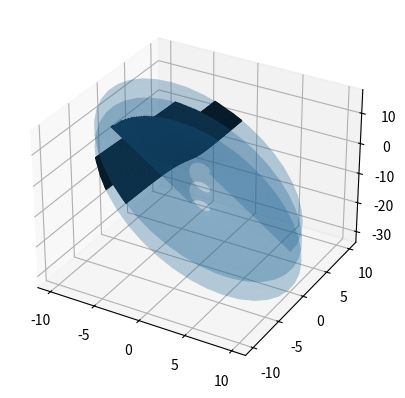

Source code (Python):
import numpy as np
import matplotlib.pyplot as plt
import mpl_toolkits.mplot3d.axes3d as axes3d

r = np.logspace(0,1,200)
theta = np.linspace(0,np.pi*5,100)

N_r = len(r)
N_theta = len(theta)

# Polar to cartesian coordinates
theta_matrix, r_matrix = np.meshgrid(theta, r)
x = r_matrix * np.cos(theta_matrix)
y = r_matrix * np.sin(theta_matrix)

m = 5

# Stream function for a magnetic dipole
psi = -2*r_matrix*np.cos(theta_matrix)-theta_matrix-1/(4*np.pi)*np.log(r_matrix)

contour_levels = 5 * np.sin(np.linspace(0, np.pi/2,40))**2.

fig = plt.figure()
ax = fig.add_subplot(1, 1, 1, projection='3d')
ax.set_aspect('auto')

ax.plot_surface(x, y, psi, rstride=8, cstride=8, alpha=0.3)
ax.contour(x, y, psi, colors='black',levels=contour_levels)
plt.show()